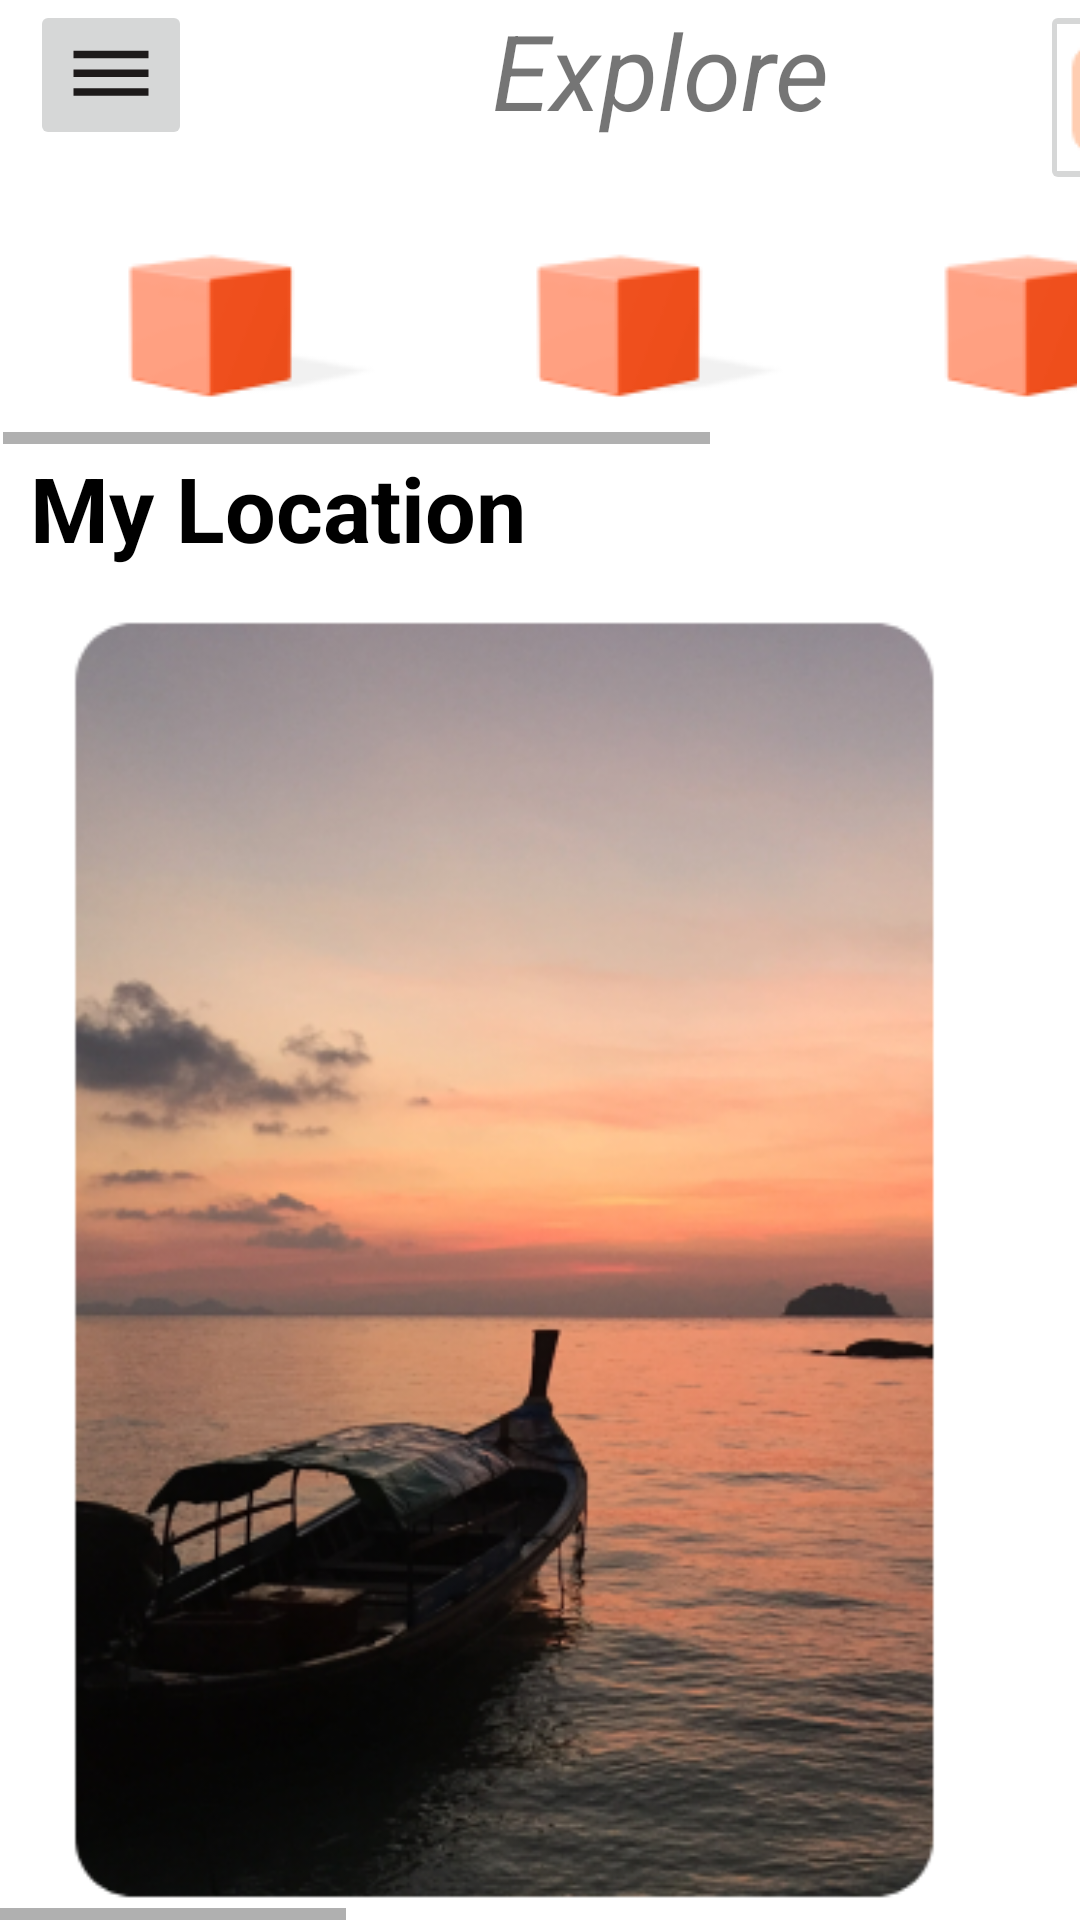

Android layout source for this screen:
<!-- AndroidManifest.xml: application theme Theme.GoTour -->
<!-- res/layout/explore_activity.xml -->
<?xml version="1.0" encoding="utf-8"?>
<LinearLayout xmlns:android="http://schemas.android.com/apk/res/android"
    xmlns:app="http://schemas.android.com/apk/res-auto"
    xmlns:tools="http://schemas.android.com/tools"
    android:layout_width="match_parent"
    android:layout_height="match_parent"
    android:orientation="vertical">

    <LinearLayout
        android:layout_width="match_parent"
        android:layout_height="wrap_content"
        android:orientation="horizontal"
        >
        <ImageButton
            android:layout_width="wrap_content"
            android:layout_height="wrap_content"
            android:src="@drawable/ic_baseline_dehaze_24"
            android:layout_gravity="left"
            android:layout_marginLeft="10dp"
            />
        <TextView
            android:layout_width="wrap_content"
            android:layout_height="wrap_content"
            android:text="Explore"
            android:textSize="35sp"
            android:paddingLeft="100dp"
            android:textStyle="italic"
            />
        <ImageButton
            android:layout_width="60dp"
            android:layout_height="65dp"
            android:src="@drawable/usericon"
            android:layout_gravity="left"
            android:layout_marginLeft="70dp"
            />
    </LinearLayout>

        <HorizontalScrollView
            android:id="@+id/horizontalScrollView"
            android:layout_width="match_parent"
            android:layout_height="wrap_content"
            android:layout_marginStart="1dp"
            android:layout_marginTop="1dp"
            android:layout_marginEnd="1dp"
            android:layout_marginBottom="1dp"
            android:foregroundGravity="center_vertical">

            
            <LinearLayout
                android:layout_width="wrap_content"
                android:layout_height="wrap_content"
                android:foregroundGravity="center"
                android:orientation="horizontal">

                <ImageView
                    android:layout_width="wrap_content"
                    android:layout_height="wrap_content"
                    android:src="@drawable/cube" />

                <ImageView
                    android:layout_width="wrap_content"
                    android:layout_height="wrap_content"
                    android:src="@drawable/cube" />

                <ImageView
                    android:layout_width="wrap_content"
                    android:layout_height="wrap_content"
                    android:src="@drawable/cube" />

                <ImageView
                    android:layout_width="wrap_content"
                    android:layout_height="wrap_content"
                    android:src="@drawable/cube" />

            </LinearLayout>


        </HorizontalScrollView>
        <LinearLayout
            android:layout_width="match_parent"
            android:layout_height="wrap_content"
            android:orientation="vertical">

            <TextView
                android:layout_width="wrap_content"
                android:layout_height="wrap_content"
                android:text="My Location"
                android:textColor="@color/black"
                android:textSize="30sp"
                android:textStyle="bold"
                android:layout_marginLeft="10dp"/>
        </LinearLayout>

    <HorizontalScrollView
                android:layout_width="wrap_content"
                android:layout_height="wrap_content">
        <LinearLayout
            android:layout_width="wrap_content"
            android:layout_height="wrap_content"
            android:orientation="horizontal">
                <ImageView
                    android:layout_width="wrap_content"
                    android:layout_height="wrap_content"
                    android:src="@drawable/exploreimg"/>
                <ImageView
                    android:layout_width="wrap_content"
                    android:layout_height="wrap_content"
                    android:src="@drawable/exploreimg"/>
                <ImageView
                    android:layout_width="wrap_content"
                    android:layout_height="wrap_content"
                    android:src="@drawable/exploreimg"/>
        </LinearLayout>
            </HorizontalScrollView>


    <LinearLayout
        android:layout_width="match_parent"
        android:layout_height="wrap_content"
        android:orientation="horizontal"
        android:gravity="center"
        android:layout_marginTop="10dp">
        <ImageButton
            android:layout_width="wrap_content"
            android:layout_height="wrap_content"
            android:src="@drawable/icon_mssg"
            android:padding="0dp"
            android:layout_margin="20dp"/>
        <ImageButton
            android:layout_width="wrap_content"
            android:layout_height="wrap_content"
            android:src="@drawable/icon_mssg"
            android:padding="0dp"
            android:layout_margin="20dp"/>
        <ImageButton
            android:layout_width="wrap_content"
            android:layout_height="wrap_content"
            android:src="@drawable/icon_mssg"
            android:padding="0dp"
            android:layout_margin="20dp"/>
    </LinearLayout>

</LinearLayout>
<!-- resources referenced by this layout -->
<resources>
  <!-- drawable cube: png bitmap (drawable-v24, 1957 bytes) -->
  <!-- drawable exploreimg: png bitmap (drawable-v24, 247468 bytes) -->
  <!-- drawable ic_baseline_dehaze_24 (drawable) -->
  <vector android:height="30dp" android:tint="#1D1A1A"
      android:viewportHeight="24" android:viewportWidth="24"
      android:width="30dp" xmlns:android="http://schemas.android.com/apk/res/android">
      <path android:fillColor="@android:color/white" android:pathData="M2,15.5v2h20v-2L2,15.5zM2,10.5v2h20v-2L2,10.5zM2,5.5v2h20v-2L2,5.5z"/>
  </vector>
  <!-- drawable icon_mssg (drawable) -->
  <vector android:height="24dp" android:tint="#858181"
      android:viewportHeight="24" android:viewportWidth="24"
      android:width="24dp" xmlns:android="http://schemas.android.com/apk/res/android">
      <path android:fillColor="@android:color/white" android:pathData="M20,2L4,2c-1.1,0 -1.99,0.9 -1.99,2L2,22l4,-4h14c1.1,0 2,-0.9 2,-2L22,4c0,-1.1 -0.9,-2 -2,-2zM18,14L6,14v-2h12v2zM18,11L6,11L6,9h12v2zM18,8L6,8L6,6h12v2z"/>
  </vector>
  <!-- drawable usericon: png bitmap (drawable-v24, 2080 bytes) -->
  <style name="Theme.GoTour" parent="Theme.MaterialComponents.DayNight.NoActionBar">
          
          <item name="colorPrimary">@color/purple_500</item>
          <item name="colorPrimaryVariant">@color/purple_700</item>
          <item name="colorOnPrimary">@color/white</item>
          
          <item name="colorSecondary">@color/teal_200</item>
          <item name="colorSecondaryVariant">@color/teal_700</item>
          <item name="colorOnSecondary">@color/black</item>
          
          <item name="android:statusBarColor" tools:targetApi="l">?attr/colorPrimaryVariant</item>
          
      </style>
  <!-- not gathered from this repository: default colours our renderer supplied (Android Studio template values) -->
  <color name="purple_500">#FF6200EE</color>
  <color name="purple_700">#FF3700B3</color>
  <color name="teal_200">#FF03DAC5</color>
  <color name="teal_700">#FF018786</color>
  <color name="black">#FF000000</color>
  <color name="white">#FFFFFFFF</color>
</resources>
